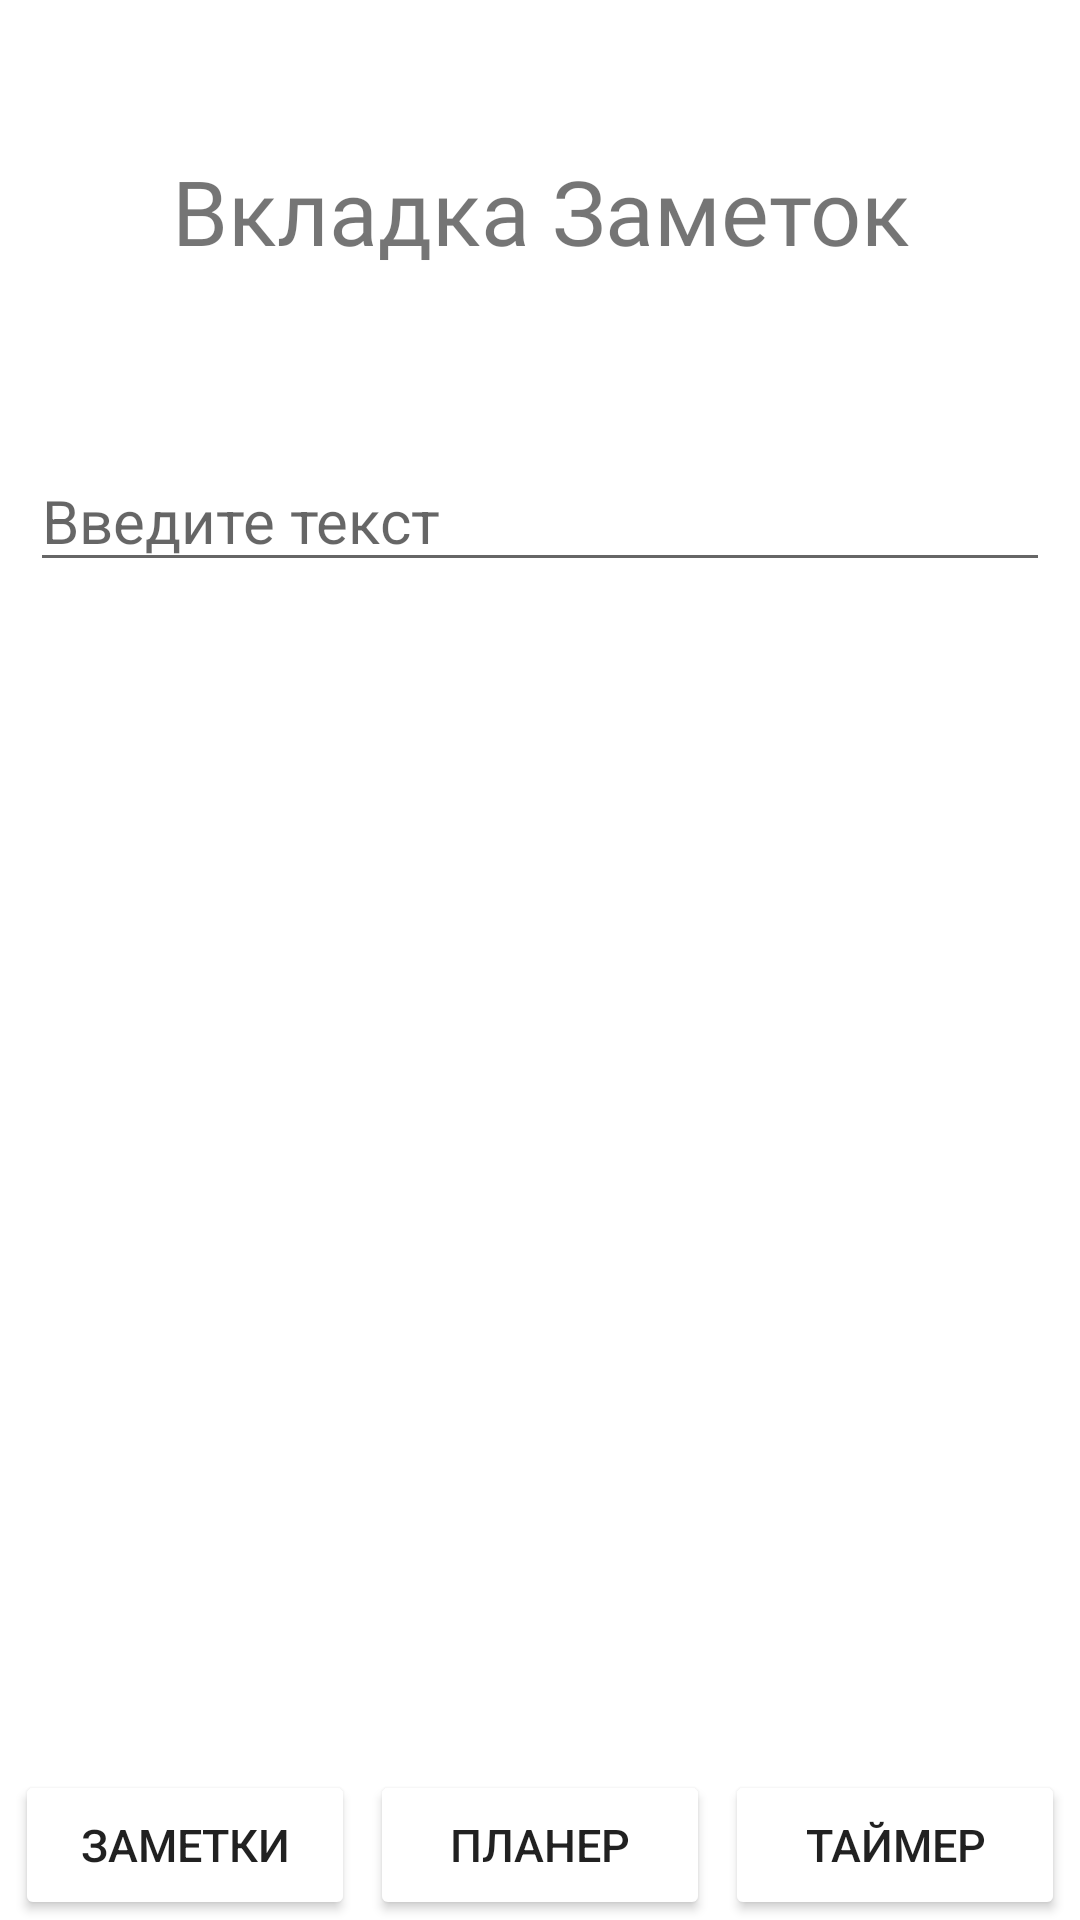

Here is an Android app screen rendered from its layout file. Give the layout XML and the strings, colors and styles it references.
<!-- AndroidManifest.xml: application theme AppTheme -->
<!-- res/layout/notes.xml -->
<?xml version="1.0" encoding="utf-8"?>
<RelativeLayout xmlns:android="http://schemas.android.com/apk/res/android"
    android:layout_width="match_parent"
    android:layout_height="match_parent"
    android:background="@color/Background">

    <TextView
        android:id="@+id/textView"
        android:layout_width="match_parent"
        android:layout_height="wrap_content"
        android:text="@string/notes_greeting"
        android:textColor="@color/textColor"
        android:fontFamily="@font/adamina"
        android:layout_marginTop="50dp"
        android:layout_marginHorizontal="50dp"
        android:textAlignment="center"
        android:textSize="@dimen/title_text_size"/>

    <include
        layout="@layout/bottom_nav"
        android:layout_width="match_parent"
        android:layout_height="50dp"
        android:layout_alignParentBottom="true"/>

    <EditText
        android:id="@+id/editTextTextMultiLine"
        android:layout_width="match_parent"
        android:layout_height="wrap_content"
        android:layout_alignTop="@id/textView"
        android:layout_marginTop="100dp"
        android:layout_marginHorizontal="10dp"
        android:hint="@string/notes_hint"
        android:gravity="start|top"
        android:textSize="@dimen/edit_text_size"
        android:textColor="@color/textColor"
        android:inputType="textMultiLine" />
</RelativeLayout>
<!-- res/layout/bottom_nav.xml (included above) -->
<?xml version="1.0" encoding="utf-8"?>
<LinearLayout xmlns:android="http://schemas.android.com/apk/res/android"
    android:layout_width="match_parent"
    android:layout_height="match_parent">

    <Button
        android:id="@+id/notes_tab_btn"
        android:layout_width="0dp"
        android:layout_height="match_parent"
        android:layout_weight="1"
        android:layout_marginStart="5dp"

        android:backgroundTint="@color/buttonColor"
        android:textSize="@dimen/button_text_size"
        android:textColor="@color/textColor"
        android:text="@string/notes_title" />

    <Button
        android:id="@+id/tasks_tab_btn"
        android:layout_width="0dp"
        android:layout_height="match_parent"
        android:layout_weight="1"
        android:layout_marginHorizontal="5dp"

        android:backgroundTint="@color/buttonColor"
        android:textSize="@dimen/button_text_size"
        android:textColor="@color/textColor"
        android:text="@string/tasks_title" />

    <Button
        android:id="@+id/timer_tab_btn"
        android:layout_width="0dp"
        android:layout_height="match_parent"
        android:layout_weight="1"
        android:layout_marginEnd="5dp"

        android:backgroundTint="@color/buttonColor"
        android:textSize="@dimen/button_text_size"
        android:textColor="@color/textColor"
        android:text="@string/timer_title" />
</LinearLayout>
<!-- resources referenced by this layout -->
<resources>
  <dimen name="button_text_size">15sp</dimen>
  <dimen name="edit_text_size">20sp</dimen>
  <dimen name="title_text_size">30sp</dimen>
  <string name="notes_greeting">Вкладка Заметок</string>
  <string name="notes_hint">Введите текст</string>
  <string name="notes_title">Заметки</string>
  <string name="tasks_title">Планер</string>
  <string name="timer_title">Таймер</string>
</resources>
